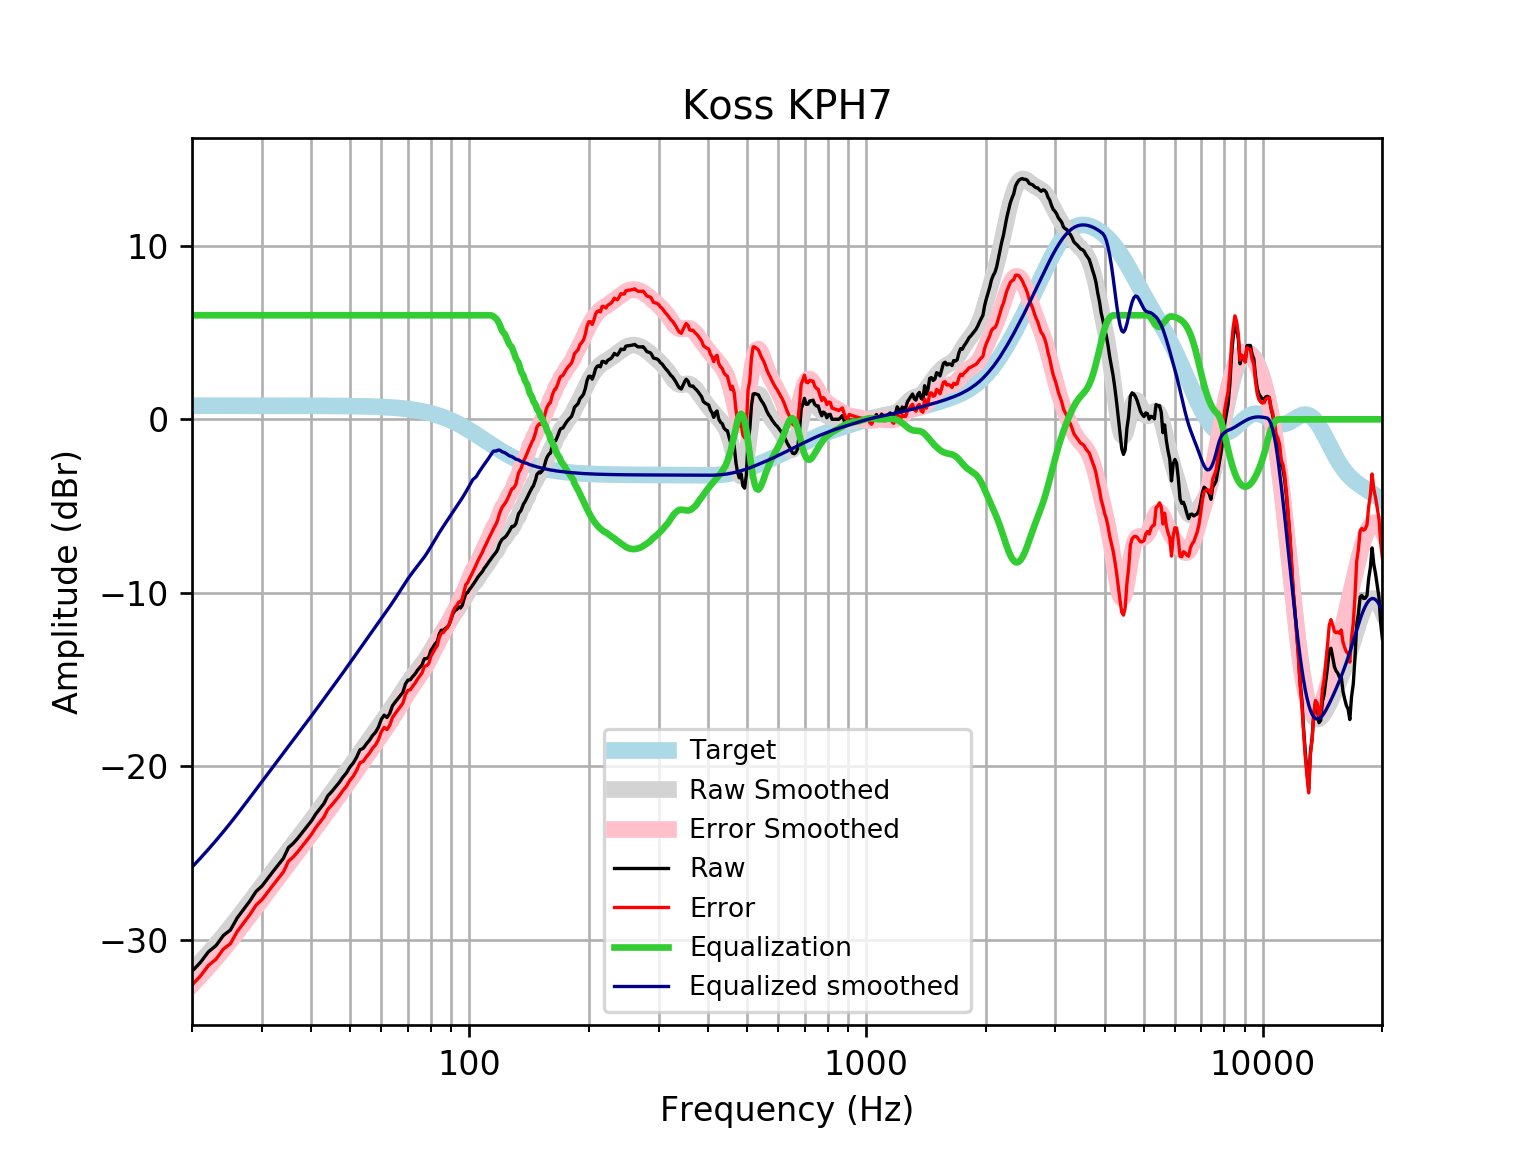

Data behind this chart, as committed beside it:
frequency, raw, error, smoothed, error_smoothed, equalization, equalized_raw, equalized_smoothed, target
20, -31.82, -32.61, -31.82, -32.6, 6, -25.82, -25.82, 0.7859
21, -31.31, -32.1, -31.3, -32.09, 6.0, -25.31, -25.3, 0.7859
22, -30.7, -31.49, -30.79, -31.57, 6.0, -24.7, -24.79, 0.7858
23, -30.34, -31.12, -30.28, -31.06, 6, -24.34, -24.28, 0.7858
24, -29.76, -30.54, -29.77, -30.56, 6, -23.76, -23.77, 0.7858
25, -29.44, -30.22, -29.27, -30.05, 6, -23.44, -23.27, 0.7857
26, -28.75, -29.53, -28.77, -29.56, 6.0, -22.75, -22.77, 0.7857
27, -28.24, -29.03, -28.28, -29.07, 6.0, -22.24, -22.28, 0.7856
28, -27.76, -28.55, -27.8, -28.59, 6.0, -21.76, -21.8, 0.7855
29, -27.22, -28.01, -27.34, -28.13, 6, -21.22, -21.34, 0.7854
30, -26.91, -27.7, -26.89, -27.67, 6.0, -20.91, -20.89, 0.7852
31, -26.48, -27.27, -26.45, -27.24, 6, -20.48, -20.45, 0.785
32, -26.07, -26.86, -26.03, -26.82, 6, -20.07, -20.03, 0.7848
33, -25.68, -26.47, -25.63, -26.41, 6.0, -19.68, -19.63, 0.7846
34, -25.31, -26.09, -25.24, -26.02, 6, -19.31, -19.24, 0.7843
35, -24.69, -25.48, -24.86, -25.64, 6, -18.69, -18.86, 0.7839
36, -24.45, -25.23, -24.49, -25.27, 6, -18.45, -18.49, 0.7835
37, -24.13, -24.92, -24.13, -24.91, 6.0, -18.13, -18.13, 0.783
38, -23.79, -24.58, -23.78, -24.56, 6, -17.79, -17.78, 0.7824
39, -23.47, -24.25, -23.43, -24.22, 6.0, -17.47, -17.43, 0.7818
40, -23.15, -23.93, -23.1, -23.88, 6, -17.15, -17.1, 0.781
41, -22.76, -23.54, -22.77, -23.55, 6, -16.76, -16.77, 0.7801
42, -22.45, -23.23, -22.44, -23.22, 6, -16.45, -16.44, 0.7791
43, -22.15, -22.93, -22.12, -22.9, 6.0, -16.15, -16.12, 0.7779
44, -21.7, -22.48, -21.81, -22.58, 6.0, -15.7, -15.81, 0.7766
45, -21.46, -22.24, -21.5, -22.28, 6, -15.46, -15.5, 0.7751
46, -21.2, -21.97, -21.2, -21.97, 6.0, -15.2, -15.2, 0.7734
47, -20.94, -21.71, -20.91, -21.68, 6.0, -14.94, -14.91, 0.7715
48, -20.63, -21.4, -20.62, -21.38, 6.0, -14.63, -14.62, 0.7694
49, -20.39, -21.15, -20.33, -21.1, 6, -14.39, -14.33, 0.767
50, -20.05, -20.81, -20.05, -20.81, 6, -14.05, -14.05, 0.7642
51, -19.81, -20.57, -19.77, -20.53, 6, -13.81, -13.77, 0.7612
52, -19.48, -20.24, -19.49, -20.25, 6, -13.48, -13.49, 0.7578
53, -19.05, -19.8, -19.22, -19.98, 6, -13.05, -13.22, 0.7541
54, -18.97, -19.72, -18.96, -19.71, 6.0, -12.97, -12.96, 0.7499
55, -18.72, -19.46, -18.7, -19.45, 6.0, -12.72, -12.7, 0.7453
56, -18.5, -19.24, -18.45, -19.19, 6, -12.5, -12.45, 0.7401
57, -18.24, -18.97, -18.2, -18.94, 6, -12.24, -12.2, 0.7345
58, -18.05, -18.78, -17.96, -18.69, 6.0, -12.05, -11.96, 0.7283
59, -17.75, -18.47, -17.72, -18.44, 6, -11.75, -11.72, 0.7215
60, -17.29, -18.01, -17.49, -18.2, 6, -11.29, -11.49, 0.714
61, -17.06, -17.76, -17.25, -17.96, 6, -11.06, -11.25, 0.7058
62, -17.19, -17.89, -17.03, -17.72, 6.0, -11.19, -11.03, 0.6969
63, -16.96, -17.64, -16.8, -17.48, 6.0, -10.96, -10.8, 0.6871
64, -16.52, -17.19, -16.57, -17.24, 6, -10.52, -10.57, 0.6765
65, -16.31, -16.97, -16.33, -17, 6, -10.31, -10.33, 0.665
66, -16.12, -16.77, -16.1, -16.75, 6, -10.12, -10.1, 0.6525
67, -15.92, -16.56, -15.86, -16.5, 6, -9.924, -9.864, 0.639
68, -15.74, -16.37, -15.63, -16.26, 6, -9.741, -9.633, 0.6244
69, -15.27, -15.87, -15.41, -16.02, 6, -9.265, -9.409, 0.6087
70, -15.04, -15.63, -15.2, -15.79, 6.0, -9.037, -9.196, 0.5918
71, -15.01, -15.59, -15, -15.57, 6.0, -9.014, -8.997, 0.5736
72, -14.83, -15.38, -14.81, -15.36, 6, -8.829, -8.809, 0.5541
73, -14.68, -15.21, -14.63, -15.17, 6.0, -8.677, -8.632, 0.5333
74, -14.47, -14.98, -14.46, -14.97, 6, -8.466, -8.461, 0.511
75, -14.31, -14.8, -14.29, -14.78, 6, -8.313, -8.291, 0.4873
76, -14.15, -14.62, -14.12, -14.58, 6, -8.154, -8.118, 0.4621
77, -13.8, -14.24, -13.94, -14.37, 6, -7.802, -7.938, 0.4353
78, -13.79, -14.2, -13.75, -14.16, 6, -7.794, -7.749, 0.4068
79, -13.71, -14.08, -13.55, -13.93, 6, -7.706, -7.551, 0.3768
... 553 more rows
